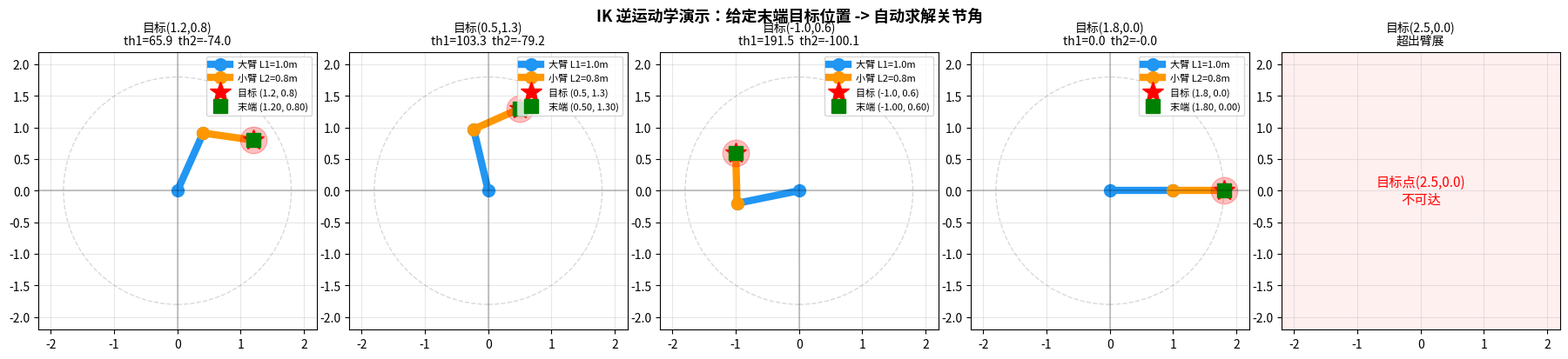

Recreate this plot in Python. (Note: this script raises an exception after producing the figure.)
"""
IK 逆运动学演示 —— 平面二连杆机械臂
天树探界 · 机器人仿真抓取课程配套脚本

运行方式：python ik_demo.py
依赖：numpy, matplotlib（pip install numpy matplotlib）
"""

import os
import numpy as np
import matplotlib
import matplotlib.pyplot as plt
from matplotlib import font_manager

# ── 中文字体自动检测 ────────────────────────────────
_chinese_fonts = [
    '/usr/share/fonts/truetype/wqy/wqy-zenhei.ttc',
    '/usr/share/fonts/truetype/wqy/wqy-microhei.ttc',
    '/usr/share/fonts/opentype/noto/NotoSansCJK-Regular.ttc',
    '/usr/share/fonts/truetype/noto/NotoSansCJK-Regular.ttc',
]
for _fp in _chinese_fonts:
    if os.path.exists(_fp):
        font_manager.fontManager.addfont(_fp)
        _prop = font_manager.FontProperties(fname=_fp)
        matplotlib.rcParams['font.family'] = _prop.get_name()
        print(f"[字体] 使用：{_prop.get_name()}")
        break
else:
    print("[字体] 未找到中文字体，图中文字可能显示为方块，不影响运行")

matplotlib.rcParams['axes.unicode_minus'] = False

L1 = 1.0
L2 = 0.8

def forward_kinematics(theta1, theta2):
    x1 = L1 * np.cos(theta1)
    y1 = L1 * np.sin(theta1)
    x2 = x1 + L2 * np.cos(theta1 + theta2)
    y2 = y1 + L2 * np.sin(theta1 + theta2)
    return (x1, y1), (x2, y2)

def inverse_kinematics(x, y):
    d = np.sqrt(x**2 + y**2)
    if d > L1 + L2:
        print(f"  ❌ 目标点 ({x:.2f}, {y:.2f}) 超出最大臂展 {L1+L2:.2f}m，不可达")
        return None
    if d < abs(L1 - L2):
        print(f"  ❌ 目标点 ({x:.2f}, {y:.2f}) 过近，不可达")
        return None
    cos_theta2 = np.clip((d**2 - L1**2 - L2**2) / (2 * L1 * L2), -1, 1)
    theta2 = -np.arccos(cos_theta2)
    k1 = L1 + L2 * np.cos(theta2)
    k2 = L2 * np.sin(theta2)
    theta1 = np.arctan2(y, x) - np.arctan2(k2, k1)
    return theta1, theta2

def draw_arm(ax, theta1, theta2, target=None, title=""):
    ax.clear()
    (x1, y1), (x2, y2) = forward_kinematics(theta1, theta2)
    ax.plot([0, x1], [0, y1], 'o-', color='#2196F3', linewidth=6, markersize=10, label=f'大臂 L1={L1}m')
    ax.plot([x1, x2], [y1, y2], 'o-', color='#FF9800', linewidth=6, markersize=10, label=f'小臂 L2={L2}m')
    if target:
        ax.plot(*target, 'r*', markersize=18, label=f'目标 ({target[0]:.1f}, {target[1]:.1f})')
        ax.plot(*target, 'ro', markersize=22, alpha=0.25)
    ax.plot(x2, y2, 's', color='green', markersize=12, label=f'末端 ({x2:.2f}, {y2:.2f})')
    ax.add_patch(plt.Circle((0,0), L1+L2, color='gray', fill=False, linestyle='--', alpha=0.3))
    ax.set_xlim(-2.2, 2.2); ax.set_ylim(-2.2, 2.2)
    ax.set_aspect('equal'); ax.grid(True, alpha=0.3)
    ax.axhline(0, color='k', alpha=0.2); ax.axvline(0, color='k', alpha=0.2)
    ax.legend(loc='upper right', fontsize=8)
    ax.set_title(title, fontsize=10)

def main():
    targets = [(1.2,0.8),(0.5,1.3),(-1.0,0.6),(1.8,0.0),(2.5,0.0)]
    print("="*50)
    print(f"  逆运动学演示  大臂L1={L1}m  小臂L2={L2}m  最大臂展={L1+L2}m")
    print("="*50)

    fig, axes = plt.subplots(1, len(targets), figsize=(18, 4))
    fig.suptitle("IK 逆运动学演示：给定末端目标位置 -> 自动求解关节角", fontsize=13, fontweight='bold')

    for i, (tx, ty) in enumerate(targets):
        print(f"\n目标点 ({tx:5.1f}, {ty:5.1f})：")
        result = inverse_kinematics(tx, ty)
        if result:
            theta1, theta2 = result
            print(f"  theta1 = {np.degrees(theta1):7.2f} deg  (肩关节)")
            print(f"  theta2 = {np.degrees(theta2):7.2f} deg  (肘关节)")
            _, (ex, ey) = forward_kinematics(theta1, theta2)
            err = np.sqrt((ex-tx)**2+(ey-ty)**2)
            print(f"  验证误差 = {err:.8f}m")
            title = f"目标({tx},{ty})\nth1={np.degrees(theta1):.1f}  th2={np.degrees(theta2):.1f}"
            draw_arm(axes[i], theta1, theta2, target=(tx,ty), title=title)
        else:
            axes[i].set_facecolor('#fff0f0')
            axes[i].text(0, 0, f'目标点({tx},{ty})\n不可达', ha='center', va='center', fontsize=11, color='red')
            axes[i].set_xlim(-2.2,2.2); axes[i].set_ylim(-2.2,2.2)
            axes[i].set_aspect('equal'); axes[i].grid(True, alpha=0.3)
            axes[i].set_title(f"目标({tx},{ty})\n超出臂展", fontsize=10)

    print("\n" + "="*50)
    print("  关键结论：")
    print("  1. IK 本质：已知末端位置 -> 反推关节角")
    print("  2. 同一位置可能有多个解（肘朝上/朝下）")
    print("  3. 超出臂展不可达，IK 无解")
    print("  4. 真实机器人有力矩限制，IK 有解不代表能执行到位")
    print("="*50)

    plt.tight_layout()
    save_path = os.path.join(os.path.dirname(os.path.abspath(__file__)), 'ik_demo_output.png')
    plt.savefig(save_path, dpi=150, bbox_inches='tight')
    print(f"\n图片已保存到 {save_path}")
    plt.show()

if __name__ == '__main__':
    main()
